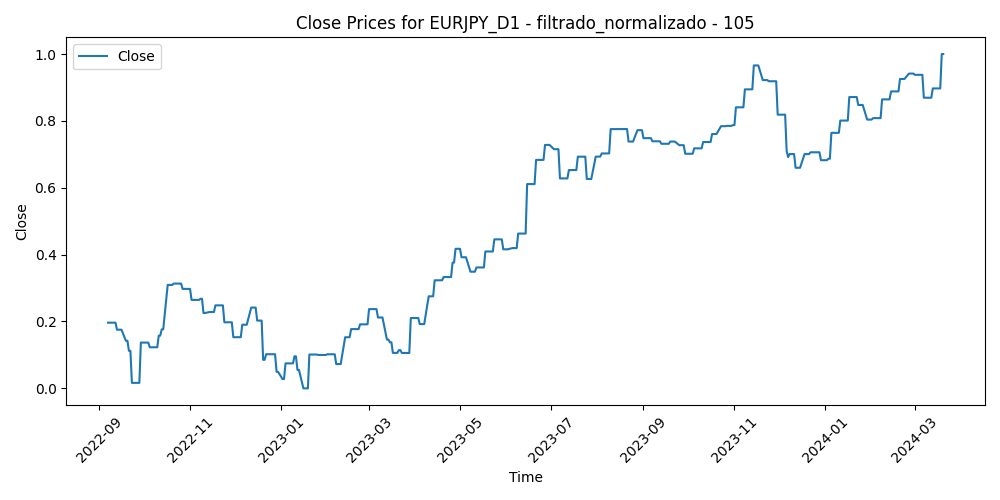

The data file committed next to this chart (first rows):
Time, Close, Volume, diferencia_media_105
2022-09-07, 0.1965, 0.8226, 0.3714
2022-09-08, 0.1965, 0.7657, 0.3614
2022-09-09, 0.1965, 0.779, 0.4203
2022-09-12, 0.1965, 0.6388, 0.3391
2022-09-13, 0.1755, 0.6387, 0.3745
2022-09-14, 0.1755, 0.7298, 0.4516
2022-09-15, 0.1755, 0.584, 0.4168
2022-09-16, 0.1755, 0.5601, 0.4397
2022-09-19, 0.1423, 0.4561, 0.417
2022-09-20, 0.1423, 0.5948, 0.4395
2022-09-21, 0.1123, 0.8138, 0.5415
2022-09-22, 0.1123, 0.9996, 0.6515
2022-09-23, 0.01645, 0.8266, 0.7236
2022-09-26, 0.01645, 0.9394, 0.7146
2022-09-27, 0.01645, 0.7386, 0.724
2022-09-28, 0.01645, 0.8426, 0.6374
2022-09-29, 0.1369, 0.8429, 0.5522
2022-09-30, 0.1369, 0.8002, 0.5442
2022-10-03, 0.1369, 0.7558, 0.5385
2022-10-04, 0.1369, 0.7923, 0.42
2022-10-05, 0.1229, 0.7392, 0.4821
2022-10-06, 0.1229, 0.7753, 0.5462
2022-10-07, 0.1229, 0.6561, 0.5826
2022-10-10, 0.1229, 0.4994, 0.5985
2022-10-11, 0.1577, 0.7037, 0.593
2022-10-12, 0.1577, 0.7339, 0.5357
2022-10-13, 0.1765, 0.7309, 0.4513
2022-10-14, 0.1765, 0.7482, 0.4123
2022-10-17, 0.3093, 0.589, 0.2894
2022-10-18, 0.3093, 0.6496, 0.2674
2022-10-19, 0.3093, 0.5966, 0.3147
2022-10-20, 0.3093, 0.6312, 0.2926
2022-10-21, 0.3134, 0.8054, 0.3874
2022-10-24, 0.3134, 0.8182, 0.2935
2022-10-25, 0.3134, 0.583, 0.2778
2022-10-26, 0.3134, 0.7173, 0.2735
2022-10-27, 0.2975, 0.7868, 0.3945
2022-10-28, 0.2975, 0.6967, 0.322
2022-10-31, 0.2975, 0.5102, 0.323
2022-11-01, 0.2975, 0.5909, 0.3658
2022-11-02, 0.2646, 0.6198, 0.4413
2022-11-03, 0.2646, 0.5573, 0.4825
2022-11-04, 0.2646, 0.633, 0.3924
2022-11-07, 0.2646, 0.563, 0.3385
2022-11-08, 0.2679, 0.5069, 0.3549
2022-11-09, 0.2679, 0.6543, 0.3696
2022-11-10, 0.2254, 0.7179, 0.5423
2022-11-11, 0.2254, 0.8789, 0.5562
2022-11-14, 0.2283, 0.6951, 0.5076
2022-11-15, 0.2283, 0.7714, 0.5287
2022-11-16, 0.2283, 0.7158, 0.4727
2022-11-17, 0.2283, 0.5809, 0.4557
2022-11-18, 0.2483, 0.5357, 0.4851
2022-11-21, 0.2483, 0.5044, 0.4444
2022-11-22, 0.2483, 0.4068, 0.4497
2022-11-23, 0.2483, 0.4913, 0.4766
2022-11-24, 0.1976, 0.3466, 0.526
2022-11-25, 0.1976, 0.4189, 0.5104
2022-11-28, 0.1976, 0.5983, 0.5741
2022-11-29, 0.1976, 0.576, 0.5993
... 338 more rows
